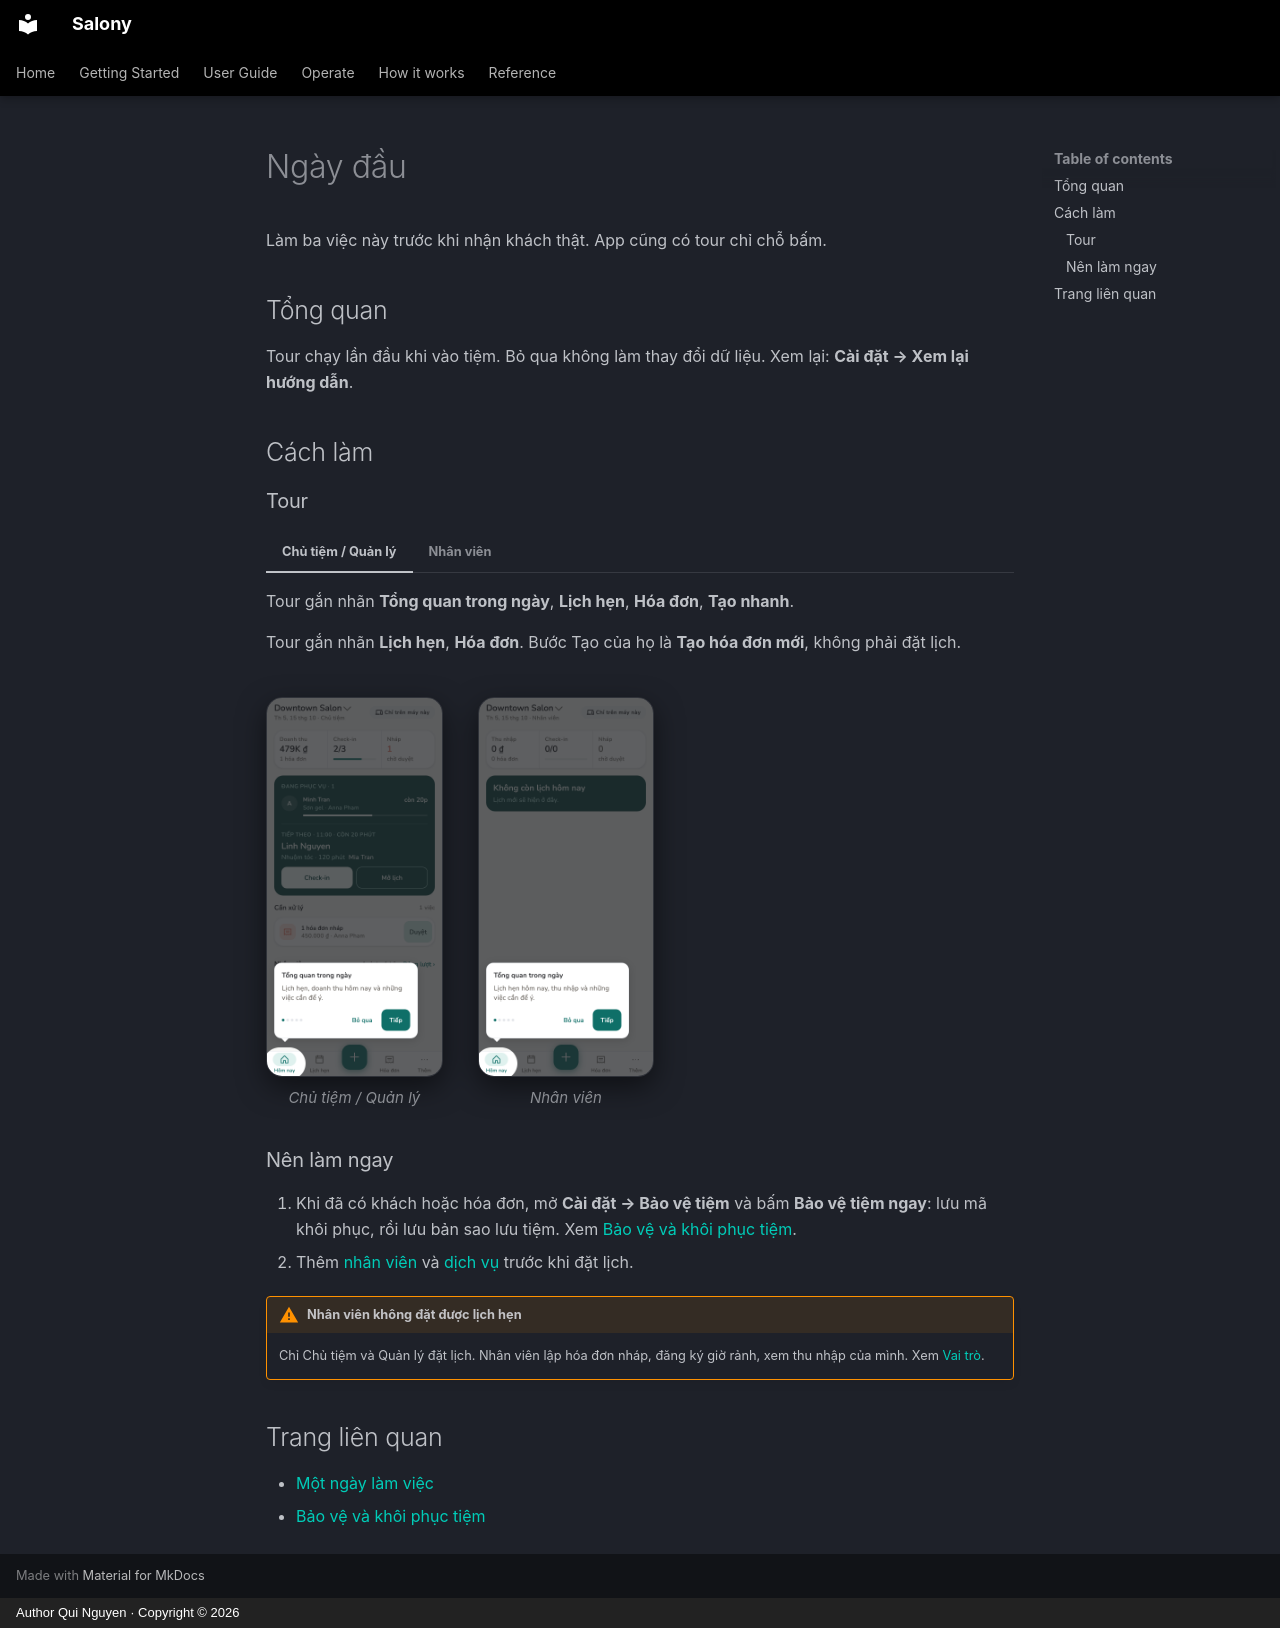

repository: quinguyen1502/salony · page: start/first-day.vi/index.html · generator: mkdocs · copyright: Author Qui Nguyen · Copyright © 2026

# Ngày đầu

Làm ba việc này trước khi nhận khách thật. App cũng có tour chỉ chỗ bấm.

## Tổng quan

Tour chạy lần đầu khi vào tiệm. Bỏ qua không làm thay đổi dữ liệu. Xem lại:
**Cài đặt → Xem lại hướng dẫn**.

## Cách làm

### Tour

=== "Chủ tiệm / Quản lý"

    Tour gắn nhãn **Tổng quan trong ngày**, **Lịch hẹn**, **Hóa đơn**,
    **Tạo nhanh**.

=== "Nhân viên"

    Tour gắn nhãn **Lịch hẹn**, **Hóa đơn**. Bước Tạo của họ là
    **Tạo hóa đơn mới**, không phải đặt lịch.

<div class="shot-row" markdown>

<figure class="shot-phone" markdown>
![Tour của Chủ tiệm](../images/vi/light/tour-owner.png){ loading=lazy }
<figcaption>Chủ tiệm / Quản lý</figcaption>
</figure>

<figure class="shot-phone" markdown>
![Tour của Nhân viên](../images/vi/light/tour-staff.png){ loading=lazy }
<figcaption>Nhân viên</figcaption>
</figure>

</div>

### Nên làm ngay

1. Khi đã có khách hoặc hóa đơn, mở **Cài đặt → Bảo vệ tiệm** và bấm **Bảo
   vệ tiệm ngay**: lưu mã khôi phục, rồi lưu bản sao lưu tiệm. Xem
   [Bảo vệ và khôi phục tiệm](../admin/backup.md).
2. Thêm [nhân viên](../guide/staff.md) và [dịch vụ](../guide/services.md)
   trước khi đặt lịch.

!!! warning "Nhân viên không đặt được lịch hẹn"

    Chỉ Chủ tiệm và Quản lý đặt lịch. Nhân viên lập hóa đơn nháp, đăng ký giờ
    rảnh, xem thu nhập của mình. Xem [Vai trò](../reference/roles.md).

## Trang liên quan

- [Một ngày làm việc](../guide/run-the-day.md)
- [Bảo vệ và khôi phục tiệm](../admin/backup.md)
